The GitHub repository wkyle251/SmartMirror contains a labelled image folder "gesture" with 9 categories: bunny hand gesture, down gesture, five fingers gesture, four fingers gesture, left gesture, one finger gesture, right gesture, three fingers gesture, two fingers gesture. Examples follow, each with its label.

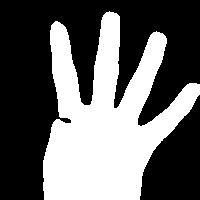
Label: four fingers gesture

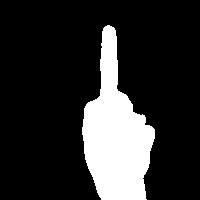
Label: one finger gesture

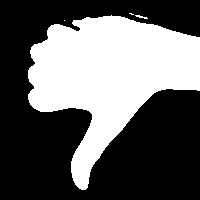
Label: down gesture

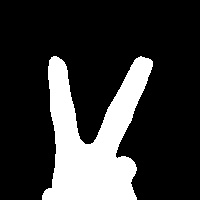
Label: two fingers gesture

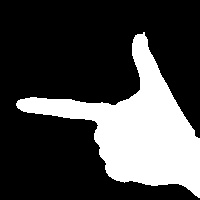
Label: left gesture

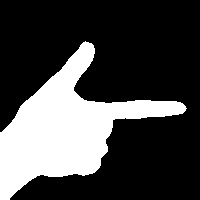
Label: right gesture
